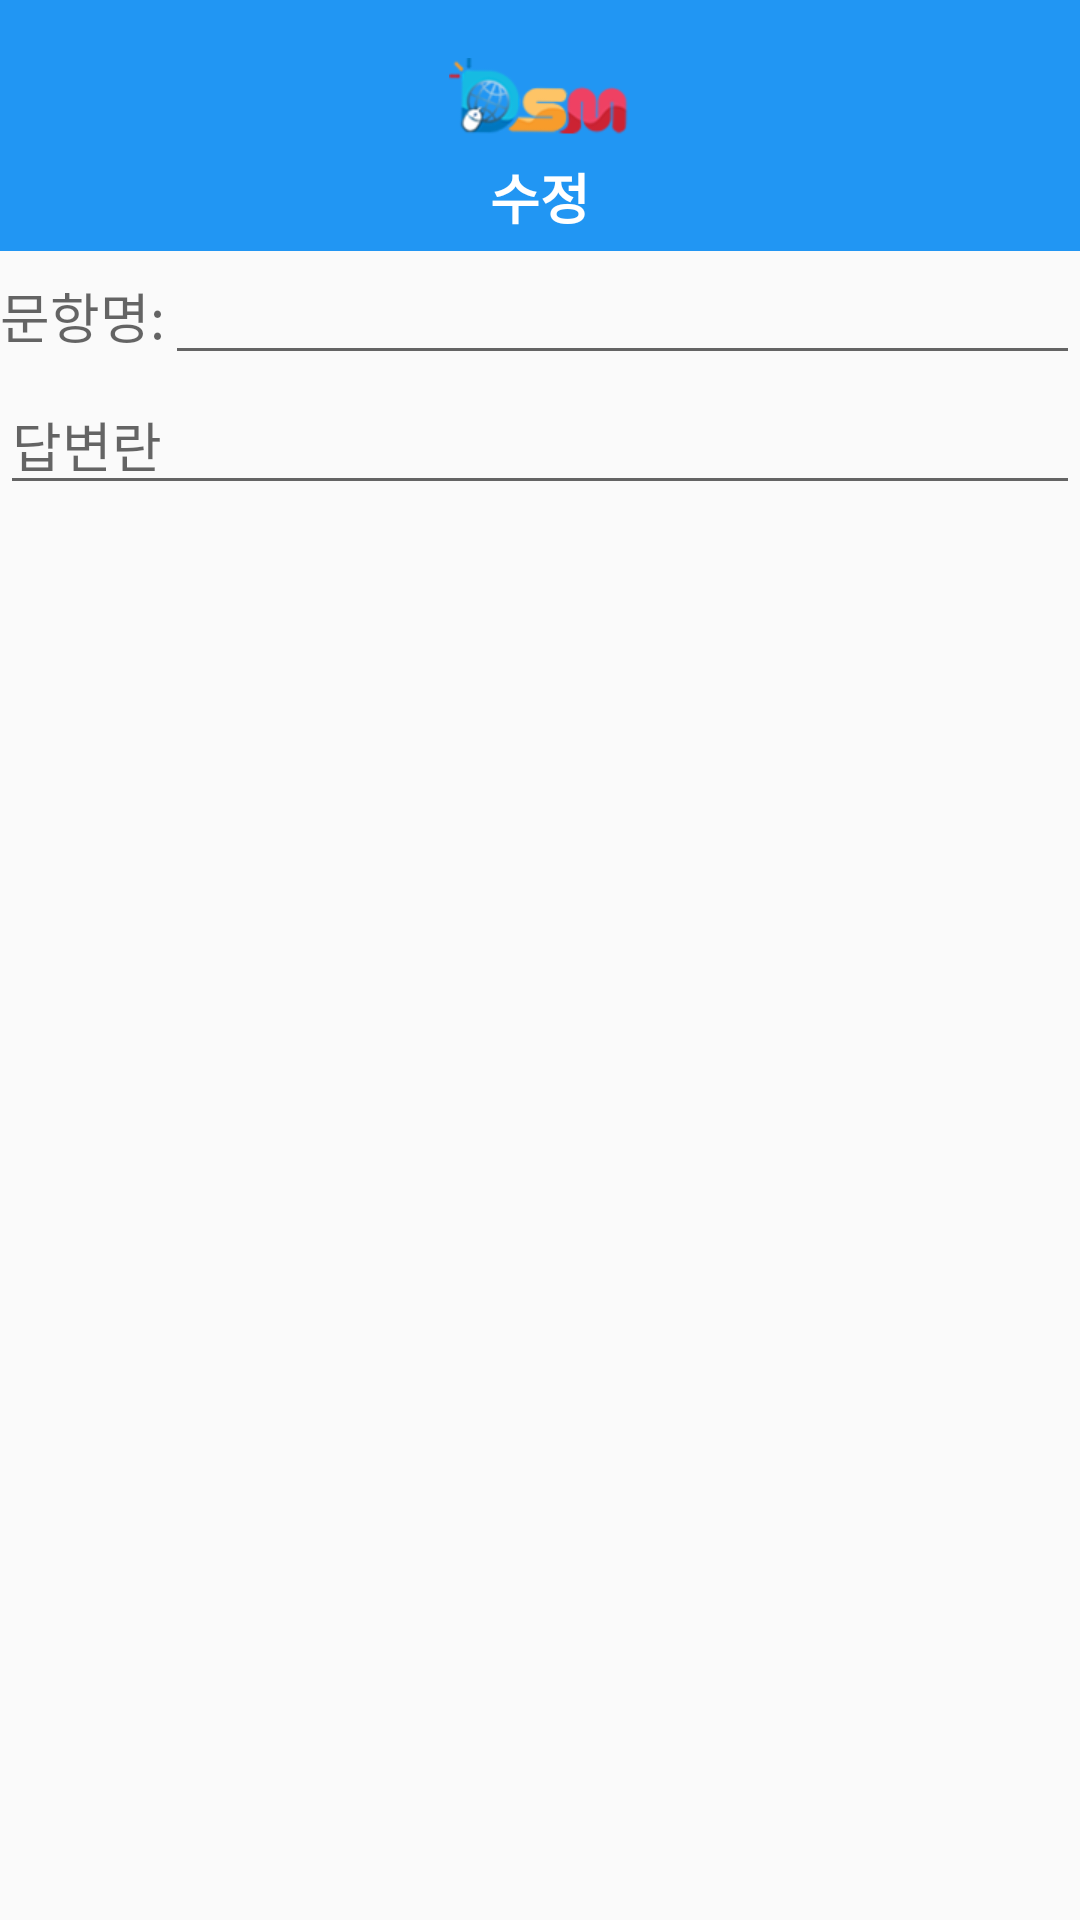

Write the Android layout XML for this screen, with the resource values it uses.
<!-- AndroidManifest.xml: application theme AppTheme -->
<!-- res/layout/fragment_two_dialog.xml -->
<LinearLayout xmlns:android="http://schemas.android.com/apk/res/android"
    android:orientation="vertical"
    android:layout_width="wrap_content"
    android:layout_height="wrap_content"
    android:id="@+id/layout">


    <ImageView
        android:src="@drawable/logo_small"
        android:layout_width="match_parent"
        android:layout_height="64dp"
        android:scaleType="center"
        android:background="#2196F3"
        android:contentDescription="@string/app_name"
        android:layout_marginBottom="-12dp" />

    <TextView
        android:layout_width="match_parent"
        android:layout_height="wrap_content"
        android:textAppearance="?android:attr/textAppearanceMedium"
        android:text="   수정   "
        android:id="@+id/textView3"
        android:background="#2196F3"
        android:textStyle="bold"
        android:textColor="#ffffff"
        android:gravity="center"
        android:paddingBottom="5dp" />

    <LinearLayout
        android:orientation="horizontal"
        android:layout_width="match_parent"
        android:layout_height="wrap_content"
        android:layout_gravity="center_horizontal">

        <TextView
            android:layout_width="wrap_content"
            android:layout_height="wrap_content"
            android:textAppearance="?android:attr/textAppearanceMedium"
            android:text="문항명:"
            android:id="@+id/textView" />

        <EditText
            android:layout_width="wrap_content"
            android:layout_height="wrap_content"
            android:id="@+id/title"
            android:layout_weight="1" />

    </LinearLayout>

    <EditText
        android:layout_width="match_parent"
        android:layout_height="wrap_content"
        android:id="@+id/editText2"
        android:hint="답변란" />

    <LinearLayout
        android:orientation="vertical"
        android:layout_width="match_parent"
        android:layout_height="wrap_content"
        android:id="@+id/layouts"
        android:layout_marginLeft="5dp">

    </LinearLayout>

    <LinearLayout
        android:orientation="horizontal"
        android:layout_width="match_parent"
        android:layout_height="wrap_content"
        android:id="@+id/layout2"></LinearLayout>

</LinearLayout>
<!-- resources referenced by this layout -->
<resources>
  <!-- drawable logo_small: png bitmap (drawable-xhdpi, 28423 bytes) -->
  <string name="app_name">DSM 알리미</string>
  <style name="AppTheme" parent="Theme.AppCompat.Light.DarkActionBar">
          
          <item name="colorPrimary">@color/colorPrimary</item>
          <item name="colorPrimaryDark">@color/colorPrimaryDark</item>
          <item name="colorAccent">@color/colorAccent</item>
      </style>
  <color name="colorPrimary">#3F7FFF</color>
  <color name="colorPrimaryDark">#303FFF</color>
  <color name="colorAccent">#FF4081</color>
</resources>
